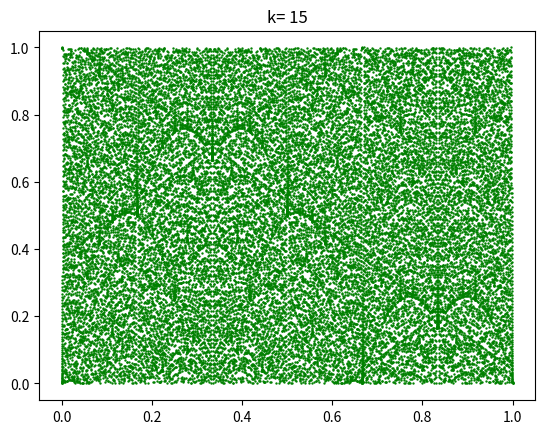

Write the Python code that produced this figure. (Note: this script raises an exception after producing the figure.)
import matplotlib.pyplot as plt
from typing import Callable


def f(x: int, mod: int) -> int:
    return (-7 - 17 * x + 3 * x**2) % mod


g_r = 11
g_s = 15
g_ru = 12
g_su = 23


def h(x: int, mod: int) -> int:
    f1 = x ^ 1
    f2 = (
        x
        & (1 + 2 * x)
        & (3 + 4 * x)
        & (7 + 8 * x)
        & (15 + 16 * x)
        & (31 + 32 * x)
        & (63 + 64 * x)
    )
    f3 = x**2 + 30

    return (f1 ^ (2 * f2) ^ (4 * f3)) % mod


def draw_plots(k: int, fc: Callable[[int, int], int]) -> None:
    size = 2**k
    x = [i / size for i in range(size)]
    y = [fc(i, size) / size for i in range(size)]
    plt.scatter(x, y, s=2 ** (-k + 14), color="green")
    plt.title(f"k= {k}")
    pth = f"images/{fc.__name__}/{k}.png"
    plt.savefig(pth)
    print(f"{fc.__name__} с k={k} сохранено в {pth}")


def gcd(a: int, b: int) -> int:
    while b != 0:
        tmp = b
        b = a % b
        a = tmp
    return a


def draw_thor(g_r: int, g_s: int, g_ru: int, g_su: int, k: int) -> None:
    size = 2**k
    m = g_su / gcd(g_s, g_su)
    print(f"m= {m}")
    mult232 = 1
    c = g_r / g_s
    q = g_ru / g_su
    while 2**mult232 % m != 1:
        mult232 += 1
    print(f"Мультипликативный порядок = {mult232}")
    for i in range(mult232):
        print(
            f"z_{i} = {{y mod 1, ({g_r}/{g_s} * y + {-(2**i) * g_ru % g_su}/{g_su}) mod 1}}"
        )
    x = []
    y = [[] for _ in range(mult232)]
    for i in range(size):
        it = i / size * 50
        x.append(it % 1)
        for i in range(mult232):
            y[i].append((c * it + -(2**i) * q) % 1)
    for z in y:
        plt.scatter(x, z, s=1 / 2)
    plt.title("Обмотки тора для g")
    pth = "images/g/thor.png"
    plt.savefig(pth)
    print(f"g сохранено в {pth}")


def sol() -> None:
    for k in range(15, 21):
        draw_plots(k, f)
        draw_plots(k, h)
    draw_thor(g_r, g_s, g_ru, g_su, 15)


if __name__ == "__main__":
    sol()
